Photos from the image-classification dataset "features" in the GitHub repository mrjBSInfoTech/art-match. Its 24 classes are: animals, buildings, day, drink, flowers, food, fruits, full body, keychains, land, moon, night, object, pins and badges, portraits, pottery, sculptures, sky and clouds, sun, trees, urban and street, vegetable, vehicles, water.

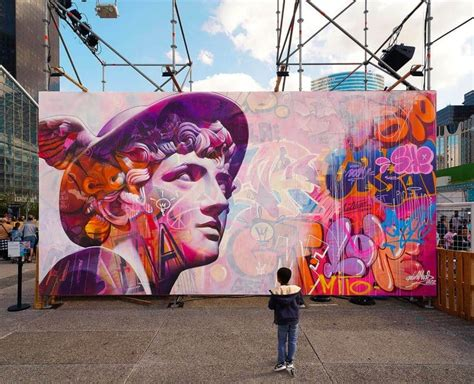
Label: urban and street

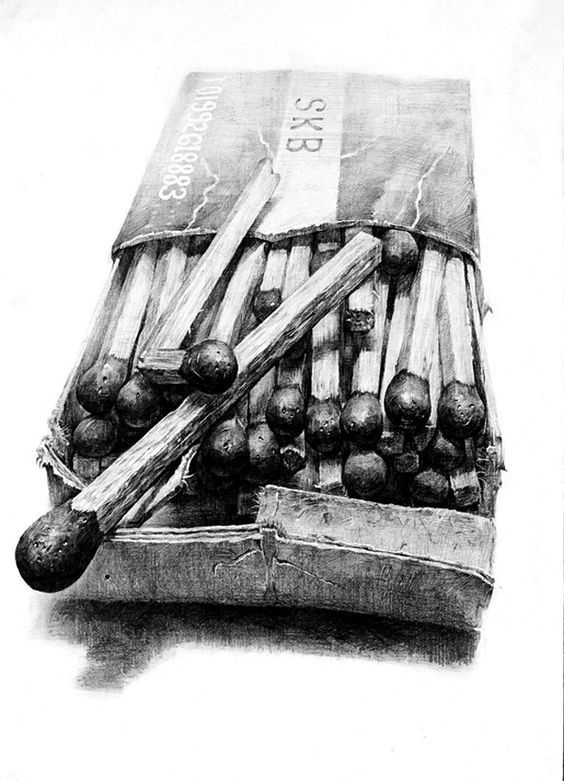
Label: object

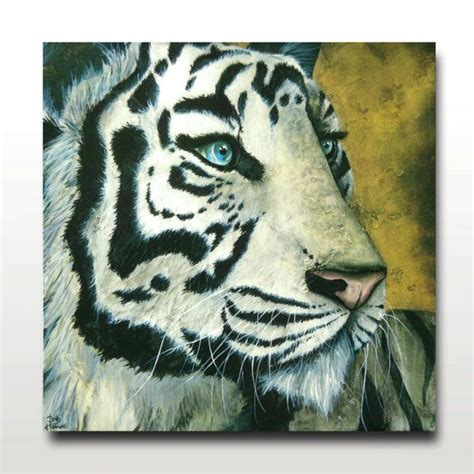
Label: animals

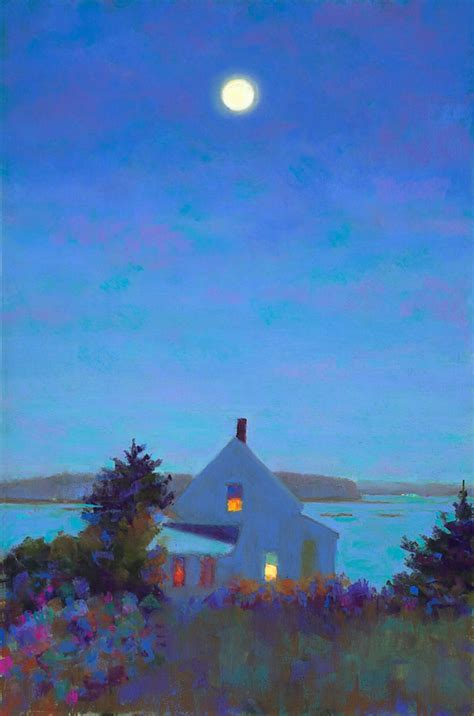
Label: night

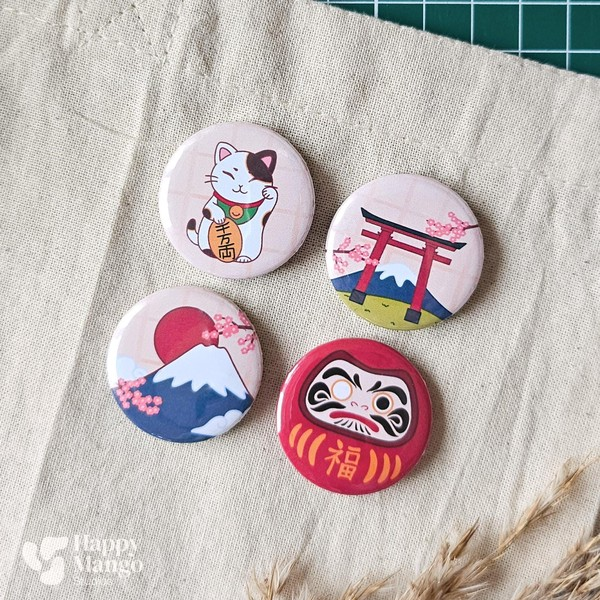
Label: pins and badges

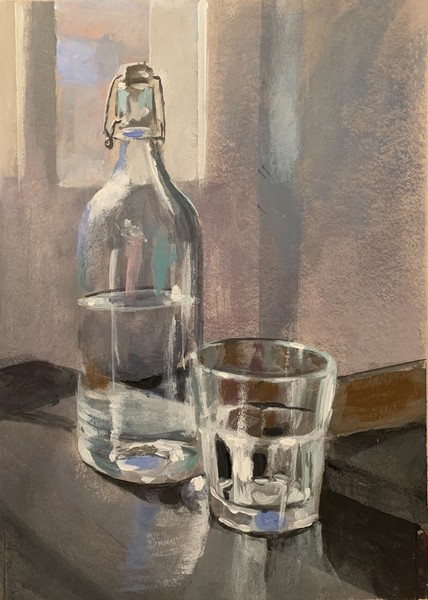
Label: drink
